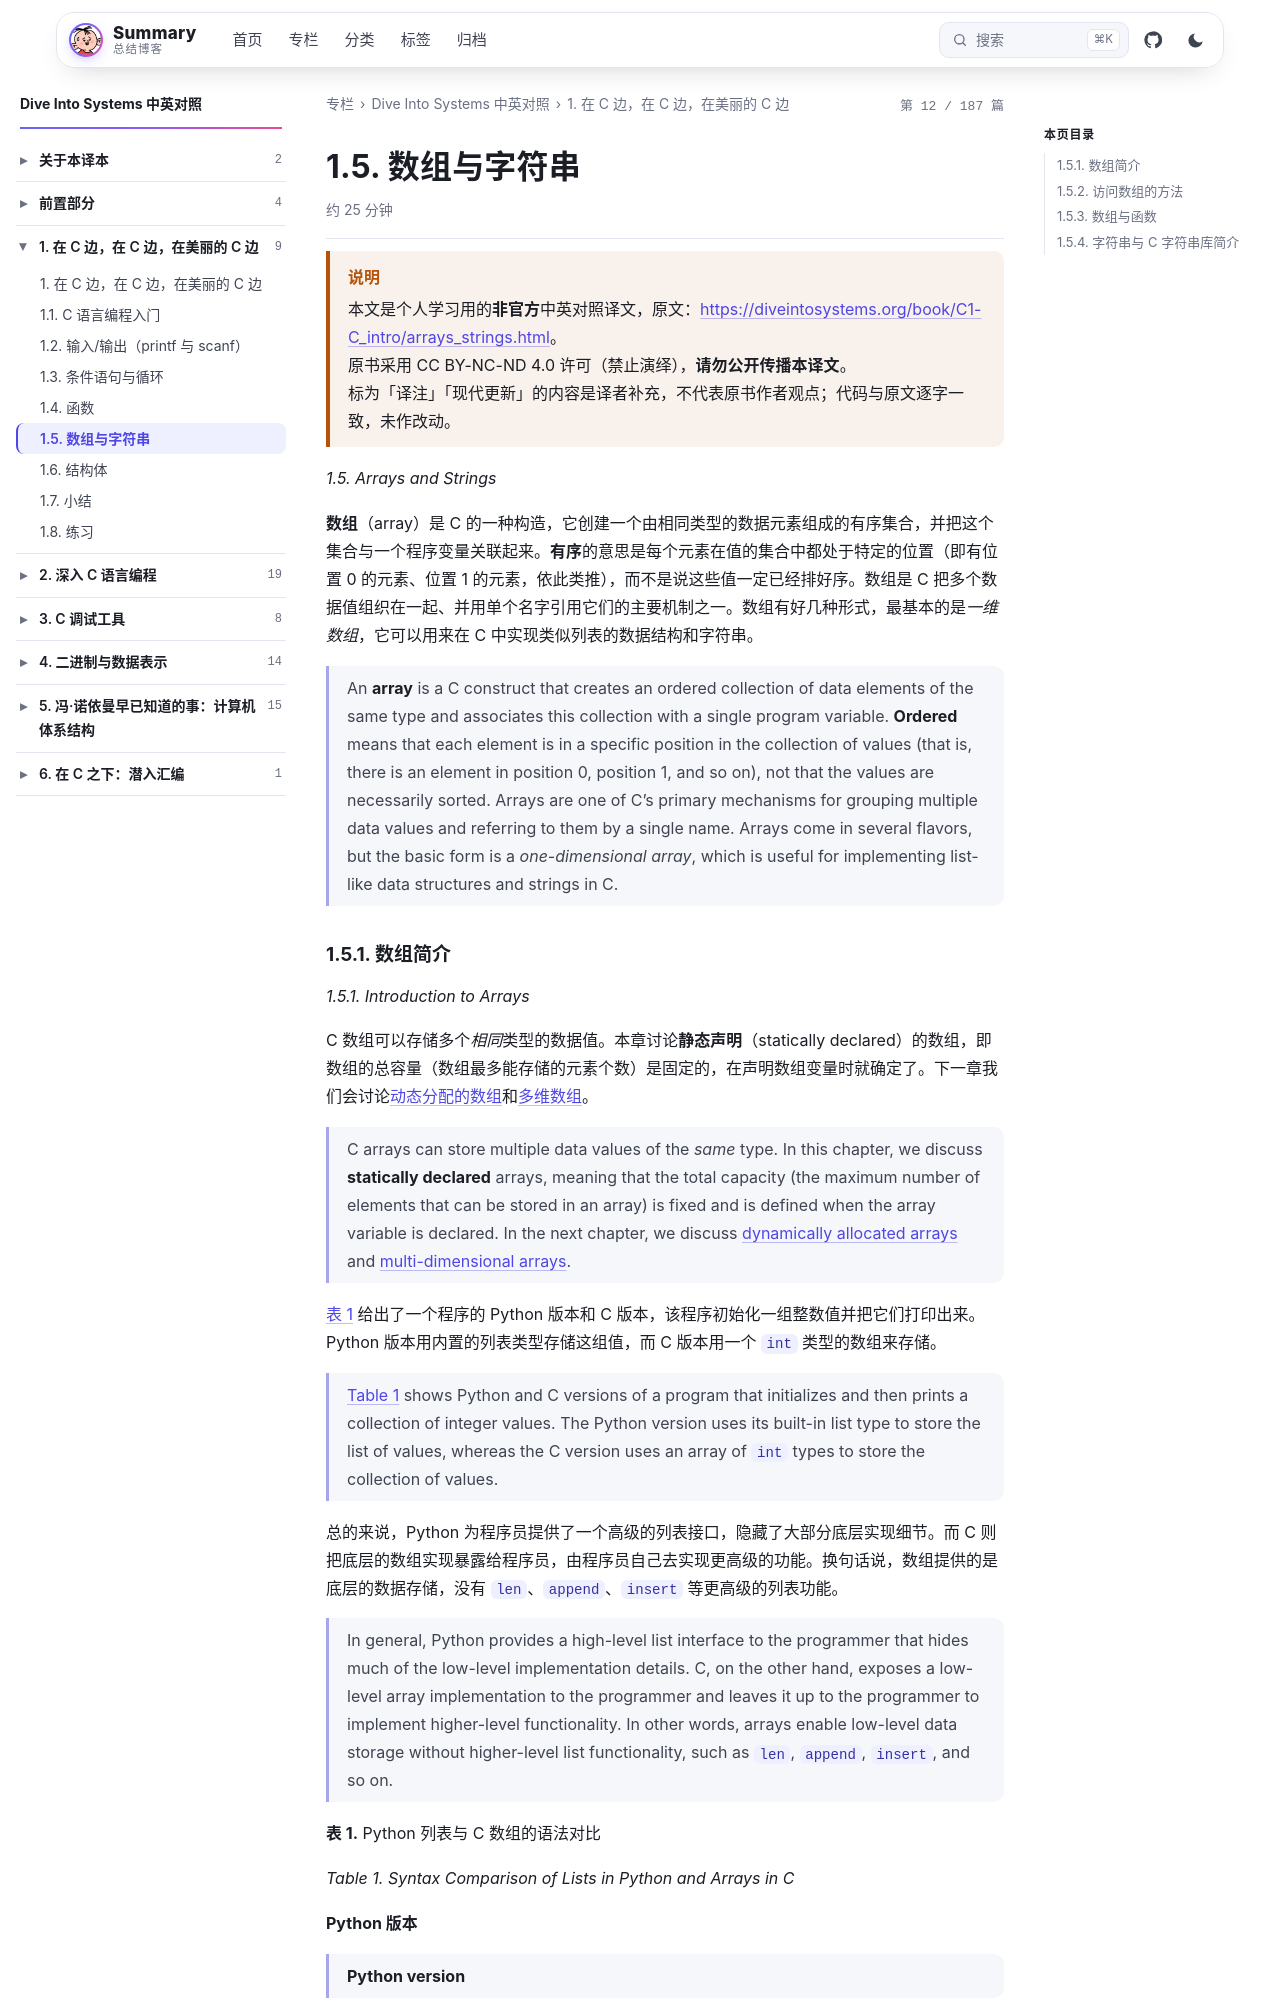

repository: wenPKtalk/wenpktalk.github.io · page: dive-into-systems/C1-C_intro/1.5-arrays_strings.html · generator: jekyll

---
title: "1.5. 数组与字符串"
original: https://diveintosystems.org/book/C1-C_intro/arrays_strings.html
credit: "Dive Into Systems (Suzanne J. Matthews, Tia Newhall, Kevin C. Webb)"
license: "CC BY-NC-ND 4.0 — 原书版权归作者所有"
book: dive-into-systems
chapter: C1-C_intro
order: 6
disableNunjucks: true
---

> [!WARNING] 说明
> 本文是个人学习用的**非官方**中英对照译文，原文：<https://diveintosystems.org/book/C1-C_intro/arrays_strings.html>。
> 原书采用 CC BY-NC-ND 4.0 许可（禁止演绎），**请勿公开传播本译文**。
> 标为「译注」「现代更新」的内容是译者补充，不代表原书作者观点；代码与原文逐字一致，未作改动。


*1.5. Arrays and Strings*

**数组**（array）是 C 的一种构造，它创建一个由相同类型的数据元素组成的有序集合，并把这个集合与一个程序变量关联起来。**有序**的意思是每个元素在值的集合中都处于特定的位置（即有位置 0 的元素、位置 1 的元素，依此类推），而不是说这些值一定已经排好序。数组是 C 把多个数据值组织在一起、并用单个名字引用它们的主要机制之一。数组有好几种形式，最基本的是*一维数组*，它可以用来在 C 中实现类似列表的数据结构和字符串。

> An **array** is a C construct that creates an ordered collection of data elements of the same type and associates this collection with a single program variable. **Ordered** means that each element is in a specific position in the collection of values (that is, there is an element in position 0, position 1, and so on), not that the values are necessarily sorted. Arrays are one of C’s primary mechanisms for grouping multiple data values and referring to them by a single name. Arrays come in several flavors, but the basic form is a *one-dimensional array*, which is useful for implementing list-like data structures and strings in C.
